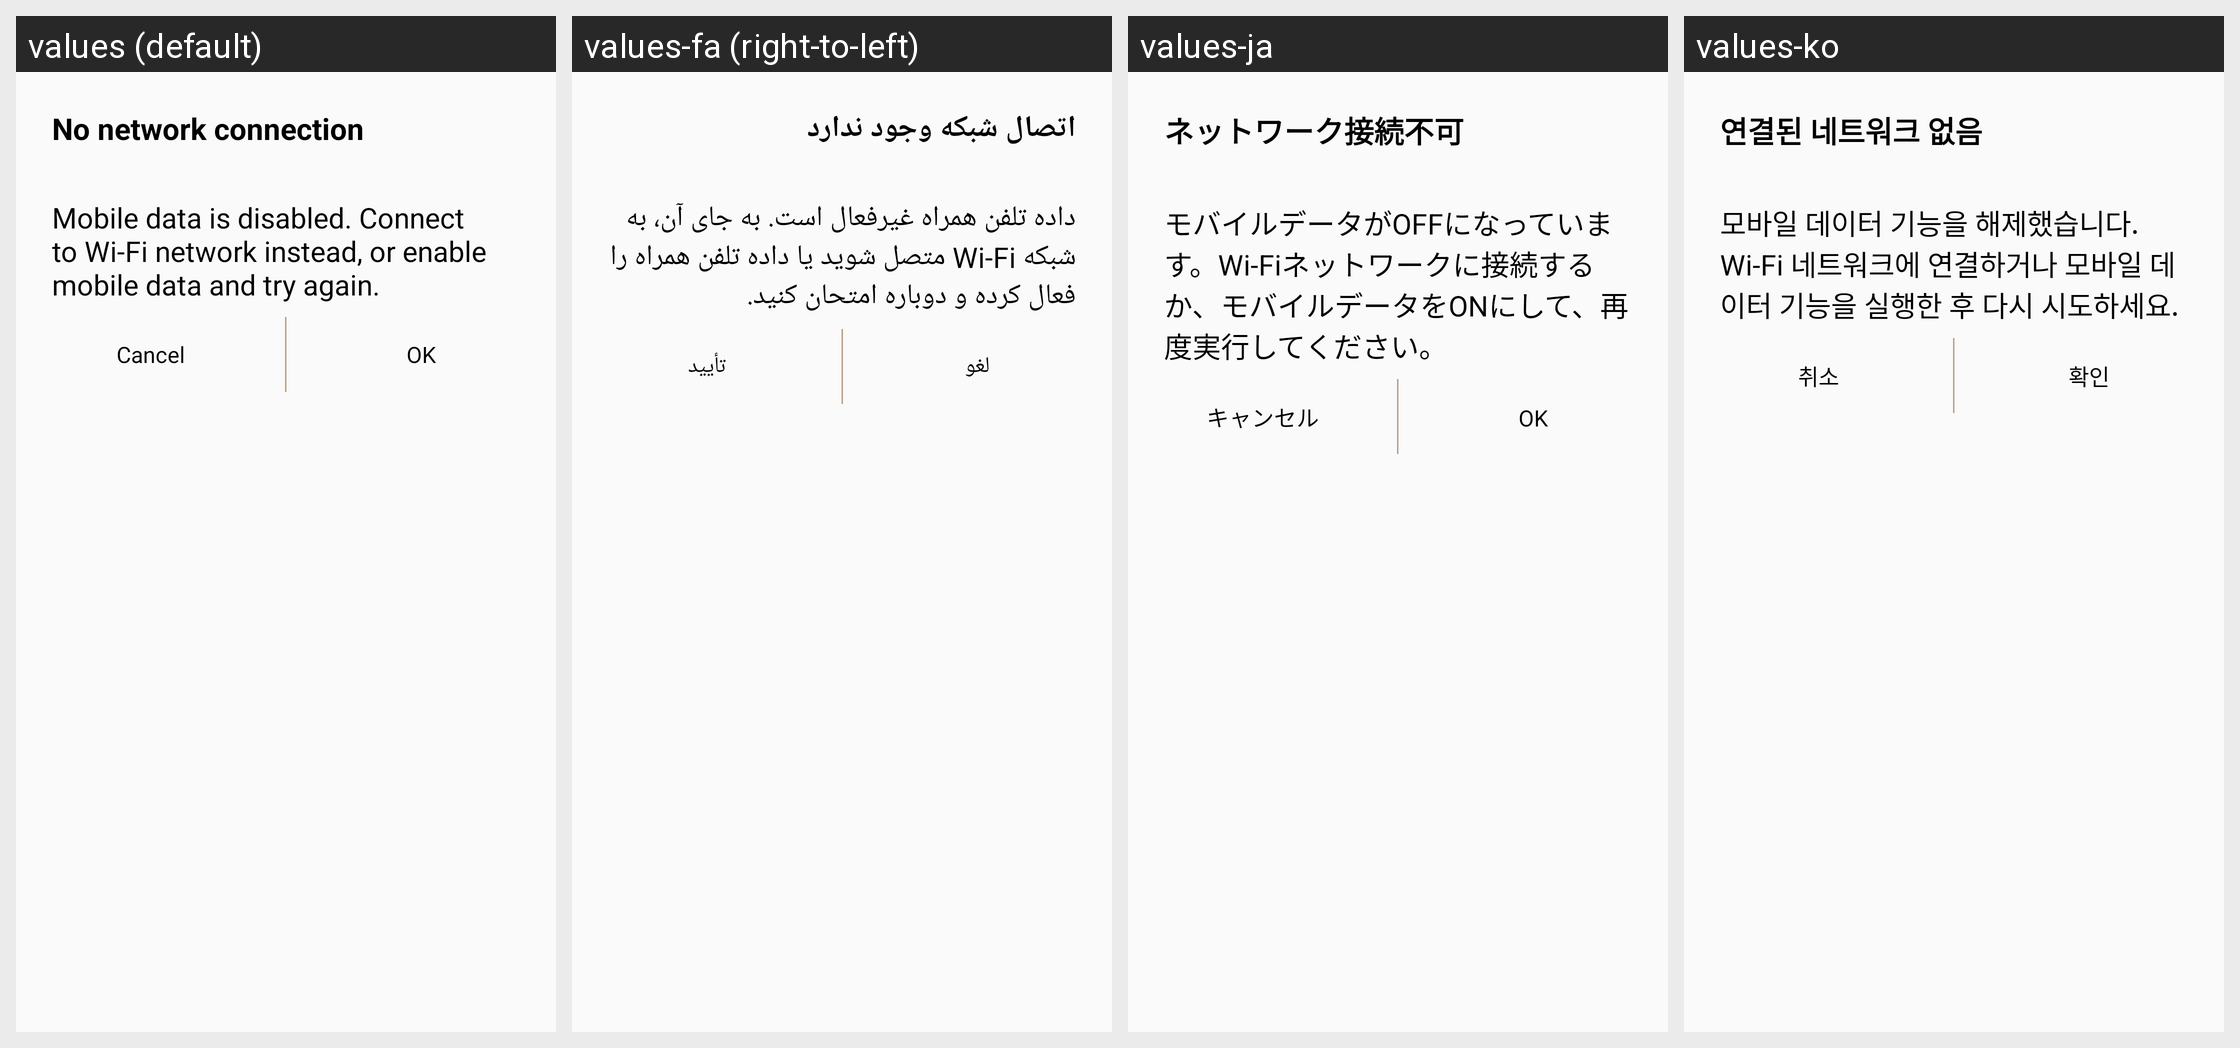

For this localized Android screen grid, give each drawn string resource with its value in every locale shown.
Android screen res/layout/dialog_no_network_connection.xml rendered under 4 locales, left to right: values (default), values-fa (right-to-left), values-ja, values-ko. Device: Nexus 5 (rendered at 1080×1920; each locale shown at half size, 540×960, under a caption strip naming it); theme WManagerActionBarTheme.
Other locales in the repository, not shown: values-ar, values-as, values-az, values-az-rAZ, values-be, values-be-rBY, values-bg, values-bn, values-bn-rBD, values-bn-rIN, values-bo, values-bs, values-ca, values-cs, values-da, values-de, values-el, values-en, values-en-rCA, values-en-rPH, values-en-rUS, values-en-rZG, values-es-rES, values-es-rUS, values-et, values-et-rEE, values-eu, values-eu-rES, values-fi, values-fr, values-fr-rCA, values-ga, values-gl, values-gl-rES, values-gu, values-gu-rIN, values-hi, values-hr, values-hu, values-hy, values-hy-rAM, values-in, values-is, values-is-rIS, values-it, values-iw, values-ka, values-ka-rGE, values-kk, values-kk-rKZ, values-km, values-km-rKH, values-kn, values-kn-rIN, values-ky, values-ky-rKG, values-lo, values-lo-rLA, values-lt, values-lv, values-mg, values-mk, values-mk-rMK, values-ml, values-ml-rIN, values-mn, values-mn-rMN, values-mr, values-mr-rIN, values-ms, values-ms-rMY, values-my, values-my-rMM, values-my-rZG, values-nb, values-ne, values-ne-rNP, values-nl, values-or, values-pa, values-pa-rIN, values-pl, values-pl-rSP, values-pt-rBR, values-pt-rPT, values-ro, values-ru, values-si, values-si-rLK, values-sk, values-sl, values-sq, values-sq-rAL, values-sr, values-sv, values-ta, values-ta-rIN, values-te, values-te-rIN, values-tg, values-th, values-tk, values-tl, values-tr, values-uk, values-ur, values-ur-rPK, values-uz, values-uz-rUZ, values-vi, values-xh, values-zh-rCN, values-zh-rHK, values-zh-rTW, values-zu.
Strings drawn on this screen, with the default value and each locale's value (text and hints the layout hard-codes, and strings that could not be matched under every locale, appear in the picture but are not listed):

ss_no_network_connection
  values: No network connection
  values-fa: اتصال شبكه وجود ندارد
  values-ja: ネットワーク接続不可
  values-ko: 연결된 네트워크 없음

ss_mobile_data_is_disabled2
  values: Mobile data is disabled. Connect to Wi-Fi network instead, or enable mobile data and try again.
  values-fa: داده تلفن همراه غیرفعال است. به جای آن، به شبکه Wi-Fi متصل شوید یا داده تلفن همراه را فعال کرده و دوباره امتحان کنید.
  values-ja: モバイルデータがOFFになっています。Wi-Fiネットワークに接続するか、モバイルデータをONにして、再度実行してください。
  values-ko: 모바일 데이터 기능을 해제했습니다. Wi-Fi 네트워크에 연결하거나 모바일 데이터 기능을 실행한 후 다시 시도하세요.

cancel
  values: Cancel
  values-fa: لغو
  values-ja: キャンセル
  values-ko: 취소

ok
  values: OK
  values-fa: تأیید
  values-ja: OK
  values-ko: 확인
